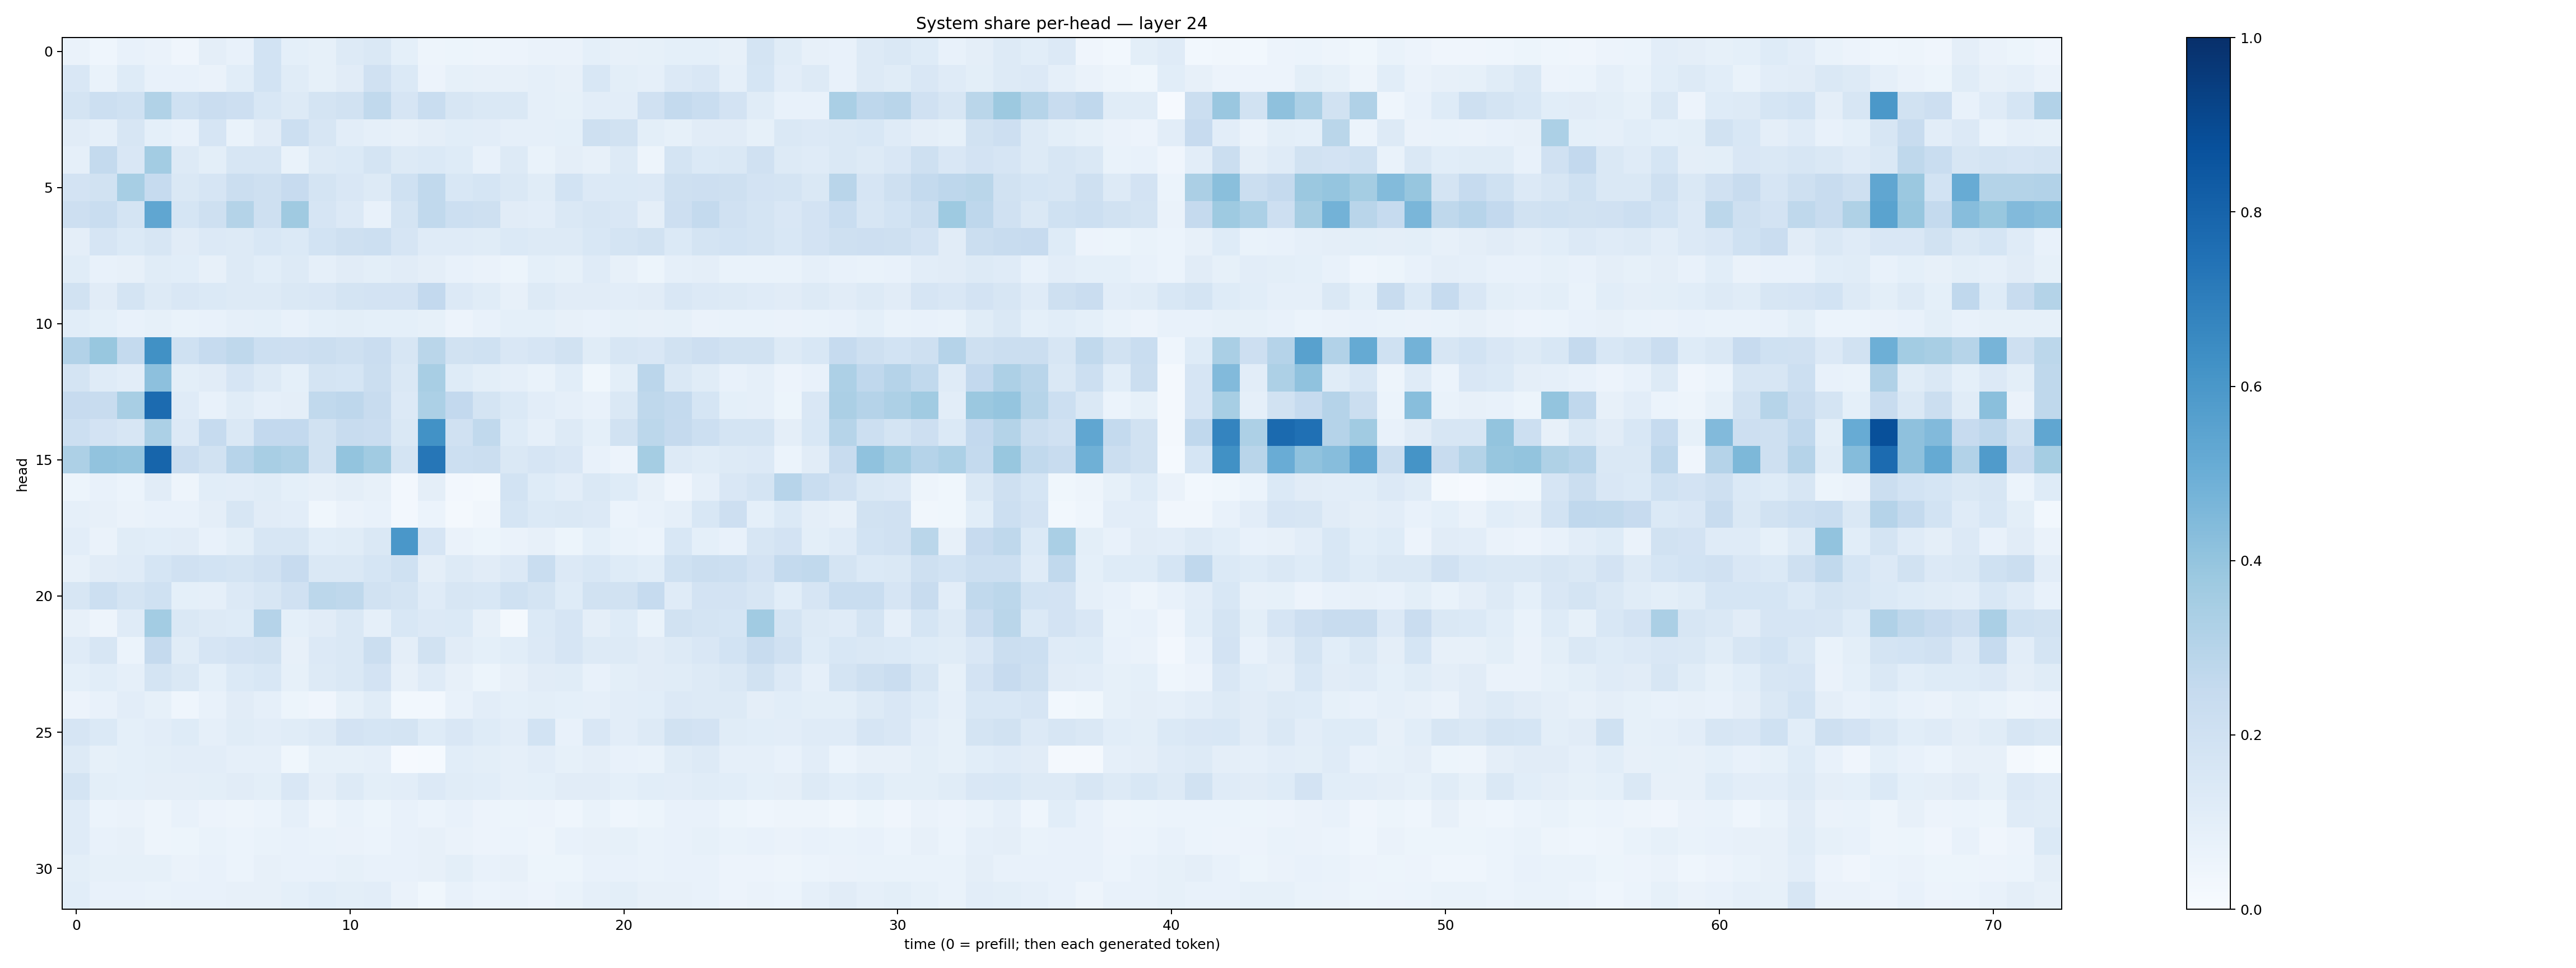

The file beside this chart, header and first rows:
0.066111, 0.044249035, 0.07523678, 0.06552847, 0.041051917, 0.09528501, 0.0748953, 0.18548605, 0.092415094, 0.08387932, 0.12879385, 0.14096728, 0.09342166, 0.04965406, 0.05295321, 0.047166012, 0.0564404, 0.06510156, 0.06600192, 0.09194695, 0.08169966, 0.08357096, 0.091023125, 0.09093248
0.1509, 0.06704, 0.1227, 0.07741, 0.07316, 0.06459, 0.1082, 0.1871, 0.1142, 0.08224, 0.1104, 0.1969, 0.1394, 0.05858, 0.08221, 0.0815, 0.07932, 0.08958, 0.0809, 0.1558, 0.0981, 0.0894, 0.1335, 0.1491
0.174, 0.218, 0.2009, 0.3154, 0.2008, 0.227, 0.2122, 0.1545, 0.1306, 0.1723, 0.1949, 0.265, 0.1643, 0.2337, 0.1572, 0.1437, 0.145, 0.08973, 0.08581, 0.1051, 0.1028, 0.1984, 0.2554, 0.234
0.1103, 0.0898, 0.1574, 0.09111, 0.07802, 0.1651, 0.06642, 0.1098, 0.215, 0.1565, 0.102, 0.08719, 0.08056, 0.09513, 0.109, 0.1049, 0.08919, 0.08912, 0.09178, 0.2089, 0.1944, 0.09929, 0.08412, 0.1098
0.08966, 0.2568, 0.1496, 0.3592, 0.1276, 0.09822, 0.1612, 0.1639, 0.06919, 0.1324, 0.1369, 0.1747, 0.1284, 0.1377, 0.1225, 0.07253, 0.1292, 0.0667, 0.09406, 0.08196, 0.1304, 0.04881, 0.1793, 0.1398
0.183, 0.1922, 0.3445, 0.2495, 0.1429, 0.1641, 0.2263, 0.2075, 0.2449, 0.1761, 0.1487, 0.1287, 0.2007, 0.2638, 0.1545, 0.1695, 0.1413, 0.1163, 0.1847, 0.1356, 0.1391, 0.1364, 0.209, 0.2123
0.2115, 0.2324, 0.1764, 0.5338, 0.1704, 0.2035, 0.3074, 0.2037, 0.3706, 0.165, 0.1339, 0.07698, 0.1793, 0.2629, 0.2178, 0.2102, 0.1128, 0.1033, 0.1428, 0.1632, 0.1522, 0.0975, 0.2122, 0.254
0.09548, 0.1668, 0.1403, 0.159, 0.1106, 0.1339, 0.1313, 0.1527, 0.1398, 0.1873, 0.2043, 0.2176, 0.1665, 0.1199, 0.118, 0.1171, 0.1371, 0.1322, 0.131, 0.1552, 0.1779, 0.1923, 0.1397, 0.1725
0.1136, 0.07725, 0.08143, 0.1172, 0.108, 0.07985, 0.1255, 0.1068, 0.128, 0.08699, 0.1106, 0.1003, 0.1116, 0.09623, 0.07741, 0.0631, 0.05379, 0.09132, 0.08523, 0.1193, 0.08054, 0.05376, 0.08947, 0.09604
0.188, 0.1127, 0.1729, 0.1312, 0.1509, 0.1398, 0.1277, 0.1312, 0.1427, 0.1493, 0.1757, 0.1805, 0.1809, 0.258, 0.1365, 0.1166, 0.07868, 0.1253, 0.1099, 0.1109, 0.1051, 0.1101, 0.15, 0.1357
0.1083, 0.09128, 0.07576, 0.08232, 0.06749, 0.07186, 0.0887, 0.09298, 0.07138, 0.09037, 0.1004, 0.09311, 0.09174, 0.08214, 0.05579, 0.07206, 0.0923, 0.09268, 0.0794, 0.07087, 0.08489, 0.08124, 0.08462, 0.06618
0.3099, 0.389, 0.2564, 0.627, 0.2002, 0.2496, 0.2727, 0.2183, 0.2128, 0.2198, 0.2108, 0.2269, 0.1565, 0.2879, 0.1927, 0.2003, 0.1494, 0.1669, 0.189, 0.117, 0.1591, 0.1513, 0.1887, 0.2143
0.1782, 0.1203, 0.1021, 0.4178, 0.1005, 0.1108, 0.1654, 0.1325, 0.09199, 0.1768, 0.1704, 0.2255, 0.1457, 0.3416, 0.1221, 0.1007, 0.08672, 0.06928, 0.1092, 0.03536, 0.0984, 0.2823, 0.1419, 0.1162
0.2456, 0.239, 0.3404, 0.7702, 0.1185, 0.0717, 0.1135, 0.08665, 0.09562, 0.2636, 0.2742, 0.2421, 0.1333, 0.3297, 0.259, 0.1784, 0.1369, 0.1051, 0.08888, 0.07419, 0.1411, 0.2705, 0.2544, 0.1694
0.2153, 0.1819, 0.1611, 0.3309, 0.133, 0.2463, 0.1442, 0.2612, 0.2614, 0.1936, 0.2353, 0.2296, 0.148, 0.6239, 0.1963, 0.2648, 0.1232, 0.08595, 0.1283, 0.09315, 0.1927, 0.2774, 0.2515, 0.2162
0.3271, 0.4042, 0.3984, 0.7942, 0.2295, 0.1909, 0.2954, 0.3427, 0.3246, 0.1924, 0.3998, 0.3667, 0.1787, 0.7291, 0.2174, 0.2241, 0.1456, 0.1669, 0.1487, 0.07628, 0.05698, 0.3534, 0.1305, 0.1161
0.05082, 0.07207, 0.0615, 0.1131, 0.04953, 0.1063, 0.1043, 0.1167, 0.09191, 0.08049, 0.09563, 0.08011, 0.02581, 0.0951, 0.02394, 0.02246, 0.1869, 0.1241, 0.105, 0.1467, 0.1223, 0.07963, 0.03952, 0.08701
0.08596, 0.0804, 0.06282, 0.07674, 0.07372, 0.09727, 0.1573, 0.1126, 0.1049, 0.03671, 0.06339, 0.07356, 0.02521, 0.06049, 0.02055, 0.03461, 0.1684, 0.1395, 0.1475, 0.1363, 0.06146, 0.07696, 0.08939, 0.1541
0.1041, 0.06424, 0.1135, 0.1067, 0.1119, 0.07204, 0.09897, 0.1584, 0.1583, 0.1074, 0.1134, 0.1457, 0.5997, 0.1647, 0.06398, 0.05339, 0.06631, 0.07928, 0.05417, 0.09006, 0.0702, 0.06083, 0.1544, 0.09273
0.07939, 0.1131, 0.1205, 0.1705, 0.1965, 0.1852, 0.1754, 0.1978, 0.2456, 0.1421, 0.1429, 0.1704, 0.2017, 0.09603, 0.1271, 0.1098, 0.1346, 0.2307, 0.1332, 0.156, 0.122, 0.1083, 0.2017, 0.2262
0.1638, 0.2162, 0.1771, 0.2029, 0.09017, 0.08646, 0.1333, 0.1599, 0.1975, 0.28, 0.2703, 0.1886, 0.1748, 0.1202, 0.1573, 0.155, 0.2013, 0.1748, 0.1248, 0.1904, 0.1909, 0.2477, 0.1197, 0.1821
0.08112, 0.0471, 0.1193, 0.3558, 0.146, 0.1277, 0.1231, 0.3028, 0.09005, 0.1121, 0.1477, 0.08945, 0.1543, 0.1346, 0.139, 0.0784, 0.01941, 0.1393, 0.1659, 0.09406, 0.1235, 0.06688, 0.1904, 0.1776
0.1176, 0.1583, 0.06153, 0.2527, 0.1154, 0.1663, 0.1834, 0.1936, 0.07839, 0.1365, 0.1454, 0.2253, 0.09512, 0.1935, 0.1113, 0.09261, 0.108, 0.1352, 0.1646, 0.1261, 0.1307, 0.11, 0.1311, 0.1495
0.09316, 0.1091, 0.08784, 0.1747, 0.1482, 0.09374, 0.14, 0.1553, 0.08387, 0.1259, 0.1421, 0.183, 0.08189, 0.1203, 0.0819, 0.05206, 0.08172, 0.1107, 0.1147, 0.07805, 0.09983, 0.1106, 0.1142, 0.1296
0.05769, 0.07283, 0.1032, 0.0828, 0.04503, 0.07318, 0.1096, 0.08982, 0.05358, 0.03922, 0.08366, 0.117, 0.02904, 0.0287, 0.07038, 0.1018, 0.09246, 0.09955, 0.09179, 0.08937, 0.1049, 0.1082, 0.1343, 0.1268
0.1658, 0.1406, 0.09286, 0.1049, 0.1234, 0.08778, 0.1153, 0.1051, 0.1161, 0.1266, 0.183, 0.1688, 0.1785, 0.1212, 0.1492, 0.1235, 0.1054, 0.1862, 0.07738, 0.1504, 0.1025, 0.1261, 0.1891, 0.1798
0.1268, 0.08229, 0.09163, 0.09901, 0.1052, 0.1032, 0.08608, 0.08597, 0.03856, 0.08342, 0.08503, 0.08831, 0.01112, 0.01543, 0.1067, 0.09844, 0.08956, 0.1026, 0.08205, 0.0953, 0.07584, 0.06773, 0.1166, 0.1313
0.1756, 0.09775, 0.09169, 0.09458, 0.09711, 0.1004, 0.1131, 0.1007, 0.1496, 0.09679, 0.1252, 0.1004, 0.105, 0.1353, 0.1137, 0.1081, 0.08616, 0.09272, 0.1127, 0.113, 0.09248, 0.1091, 0.1045, 0.117
0.1175, 0.06107, 0.06297, 0.05041, 0.07437, 0.05722, 0.04736, 0.05883, 0.08782, 0.04791, 0.06839, 0.05293, 0.07317, 0.05981, 0.07517, 0.05783, 0.05359, 0.05786, 0.04675, 0.06816, 0.04556, 0.05104, 0.0726, 0.07095
0.118, 0.07118, 0.07837, 0.04762, 0.0515, 0.06759, 0.06152, 0.0686, 0.07075, 0.06993, 0.06471, 0.05882, 0.078, 0.07849, 0.0647, 0.05607, 0.061, 0.05063, 0.07133, 0.08079, 0.08358, 0.06734, 0.07096, 0.08256
0.1014, 0.08336, 0.08468, 0.08342, 0.06345, 0.07738, 0.05894, 0.07895, 0.07274, 0.07748, 0.08383, 0.07134, 0.07652, 0.07977, 0.09883, 0.0705, 0.08176, 0.05398, 0.05146, 0.07577, 0.07601, 0.06693, 0.0732, 0.07493
0.1081, 0.07329, 0.07634, 0.06981, 0.07418, 0.07601, 0.08064, 0.07895, 0.09036, 0.107, 0.1007, 0.1036, 0.06255, 0.03809, 0.07446, 0.05909, 0.06349, 0.05573, 0.0669, 0.08809, 0.09826, 0.08108, 0.08123, 0.0724
